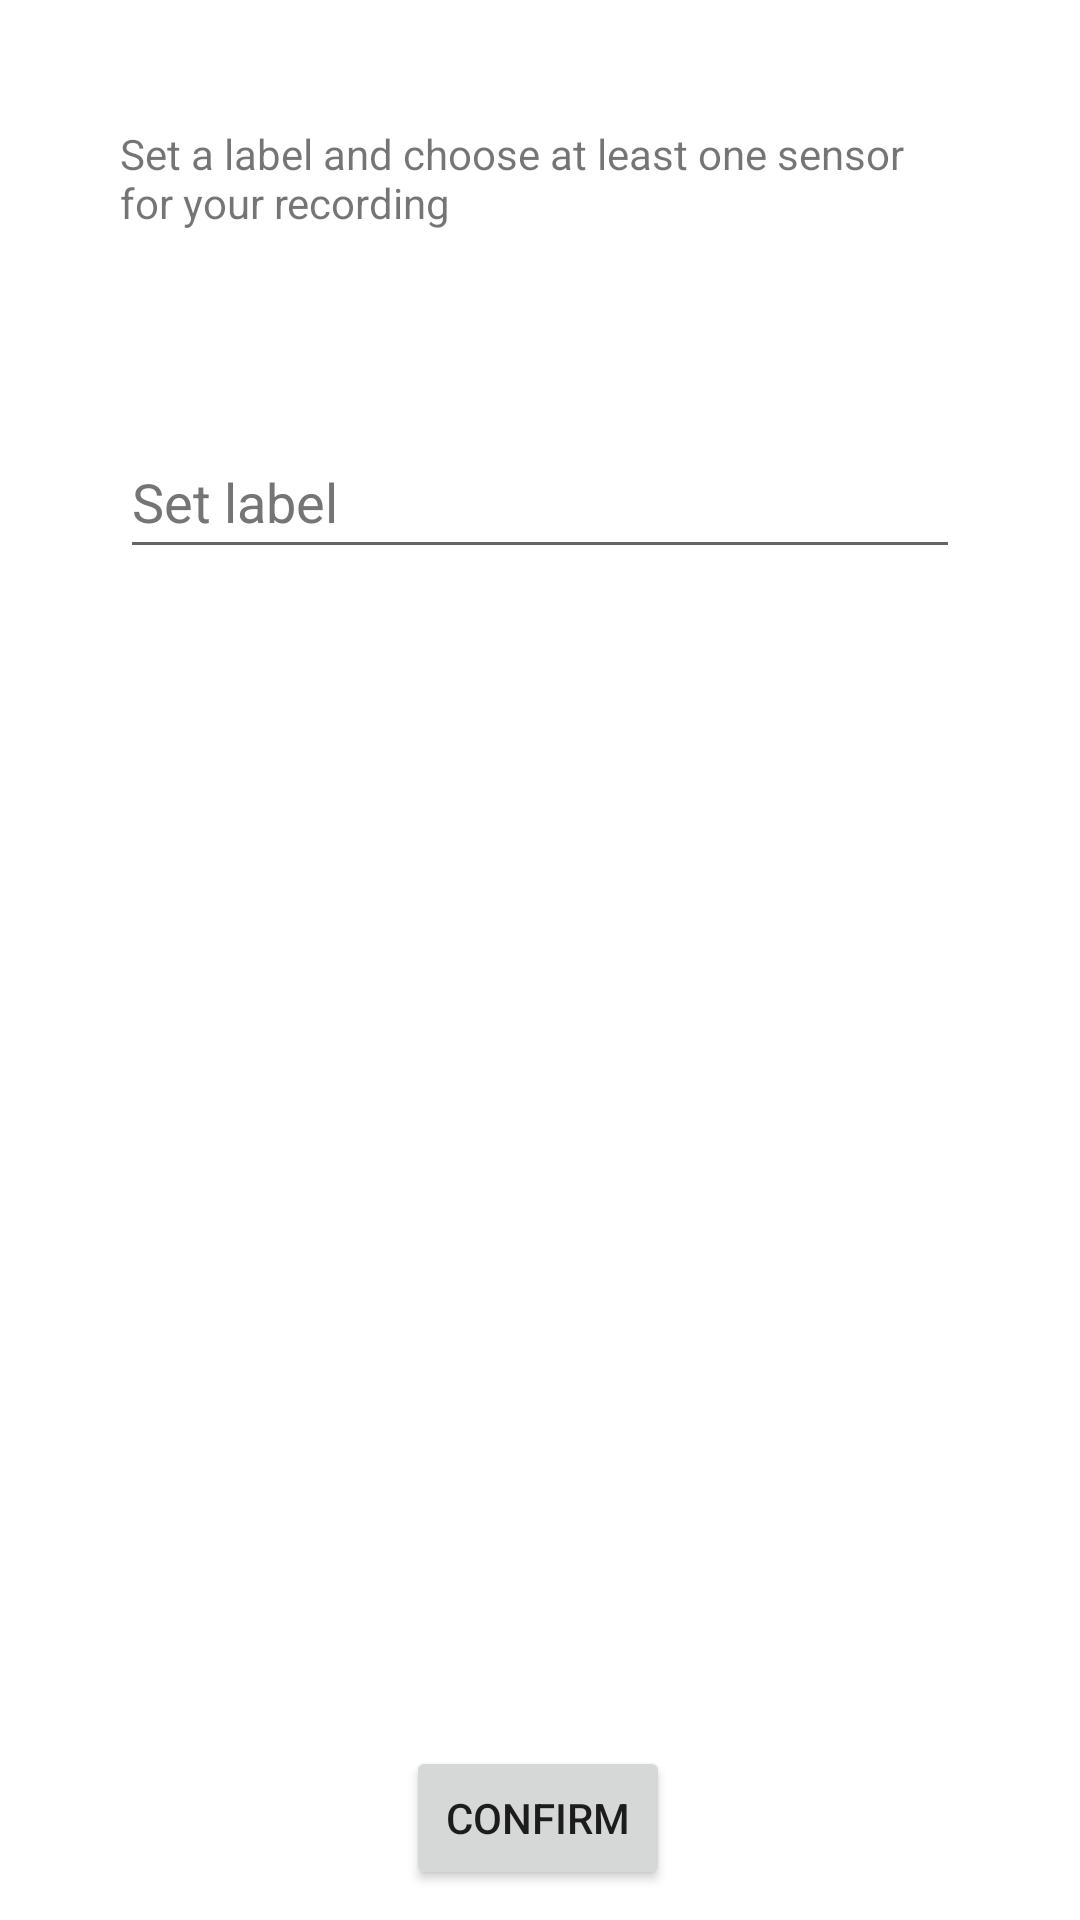

Write the Android layout XML for this screen, with the resource values it uses.
<!-- AndroidManifest.xml: application theme Theme.Bachelor -->
<!-- res/layout/activity_labeling.xml -->
<?xml version="1.0" encoding="utf-8"?>
<androidx.core.widget.NestedScrollView xmlns:android="http://schemas.android.com/apk/res/android"
    xmlns:app="http://schemas.android.com/apk/res-auto"
    xmlns:tools="http://schemas.android.com/tools"
    android:layout_width="match_parent"
    android:layout_height="match_parent"
    android:fillViewport="true">

    <androidx.constraintlayout.widget.ConstraintLayout
        android:layout_width="match_parent"
        android:layout_height="match_parent"
        tools:context=".Labeling">

        <com.google.android.material.textfield.TextInputLayout
            android:id="@+id/textInputLayout"
            android:layout_width="409dp"
            android:layout_height="wrap_content"
            app:layout_constraintBottom_toBottomOf="parent"
            app:layout_constraintStart_toStartOf="parent">

        </com.google.android.material.textfield.TextInputLayout>

        <TextView
            android:id="@+id/labelingText"
            android:layout_width="0dp"
            android:layout_height="77dp"
            android:layout_marginStart="40dp"
            android:layout_marginEnd="40dp"
            android:text="@string/labelsIntro"
            app:layout_constraintBottom_toBottomOf="parent"
            app:layout_constraintEnd_toEndOf="parent"
            app:layout_constraintStart_toStartOf="parent"
            app:layout_constraintTop_toTopOf="parent"
            app:layout_constraintVertical_bias="0.074" />

        <com.google.android.material.textfield.TextInputEditText

            android:id="@+id/labelingInputText"
            android:layout_width="0dp"
            android:layout_height="wrap_content"
            android:layout_marginStart="40dp"
            android:layout_marginTop="10dp"
            android:layout_marginEnd="40dp"
            android:hint="@string/labelsInput"
            android:inputType="text"
            android:maxLines="1"
            android:minHeight="48dp"
            android:textColorHint="#757575"
            app:layout_constraintBottom_toBottomOf="parent"
            app:layout_constraintEnd_toEndOf="parent"
            app:layout_constraintHorizontal_bias="0.181"
            app:layout_constraintStart_toStartOf="parent"
            app:layout_constraintTop_toBottomOf="@+id/labelingText"
            app:layout_constraintVertical_bias="0.028" />

        <ListView
            android:id="@+id/sensorList"
            android:layout_width="0dp"
            android:layout_height="0dp"
            android:layout_marginStart="40dp"
            android:layout_marginTop="40dp"
            android:layout_marginEnd="40dp"
            android:layout_marginBottom="20dp"
            android:nestedScrollingEnabled="true"
            app:layout_constraintBottom_toTopOf="@+id/labelingButton"
            app:layout_constraintEnd_toEndOf="parent"
            app:layout_constraintHorizontal_bias="1.0"
            app:layout_constraintStart_toStartOf="parent"
            app:layout_constraintTop_toBottomOf="@id/labelingInputText"
            app:layout_constraintVertical_bias="0.23000002" />

        <Button
            android:id="@+id/labelingButton"
            android:layout_width="wrap_content"
            android:layout_height="wrap_content"
            android:layout_marginBottom="10dp"
            android:onClick="launchRecording"
            android:text="@string/next"
            app:layout_constraintBottom_toBottomOf="parent"
            app:layout_constraintEnd_toEndOf="parent"
            app:layout_constraintHorizontal_bias="0.498"
            app:layout_constraintStart_toStartOf="parent"
            app:layout_constraintTop_toBottomOf="@id/sensorList"
            app:layout_constraintVertical_bias="1.0"
            tools:ignore="TextContrastCheck" />

    </androidx.constraintlayout.widget.ConstraintLayout>
</androidx.core.widget.NestedScrollView>
<!-- resources referenced by this layout -->
<resources>
  <string name="labelsInput">Set label</string>
  <string name="labelsIntro">Set a label and choose at least one sensor for your recording</string>
  <string name="next">Confirm</string>
  <style name="Theme.Bachelor" parent="Theme.MaterialComponents.DayNight.DarkActionBar">
          
          <item name="colorPrimary">@color/teal_light</item>
          <item name="colorPrimaryVariant">@color/teal_dark</item>
          <item name="colorOnPrimary">@color/white</item>
  
          
          <item name="colorSecondary">@color/light_blue</item>
          <item name="colorSecondaryVariant">@color/light_green</item>
          <item name="colorOnSecondary">@color/black</item>
  
          
          <item name="android:windowBackground">@color/white</item>
  
          
          <item name="android:statusBarColor">?attr/colorPrimaryVariant</item>
      </style>
  <color name="teal_light">#00897B</color>
  <color name="teal_dark">#00796B</color>
  <color name="white">#FFFFFFFF</color>
  <color name="light_blue">#00C8FF</color>
  <color name="light_green">#00FF41</color>
  <color name="black">#FF000000</color>
</resources>
